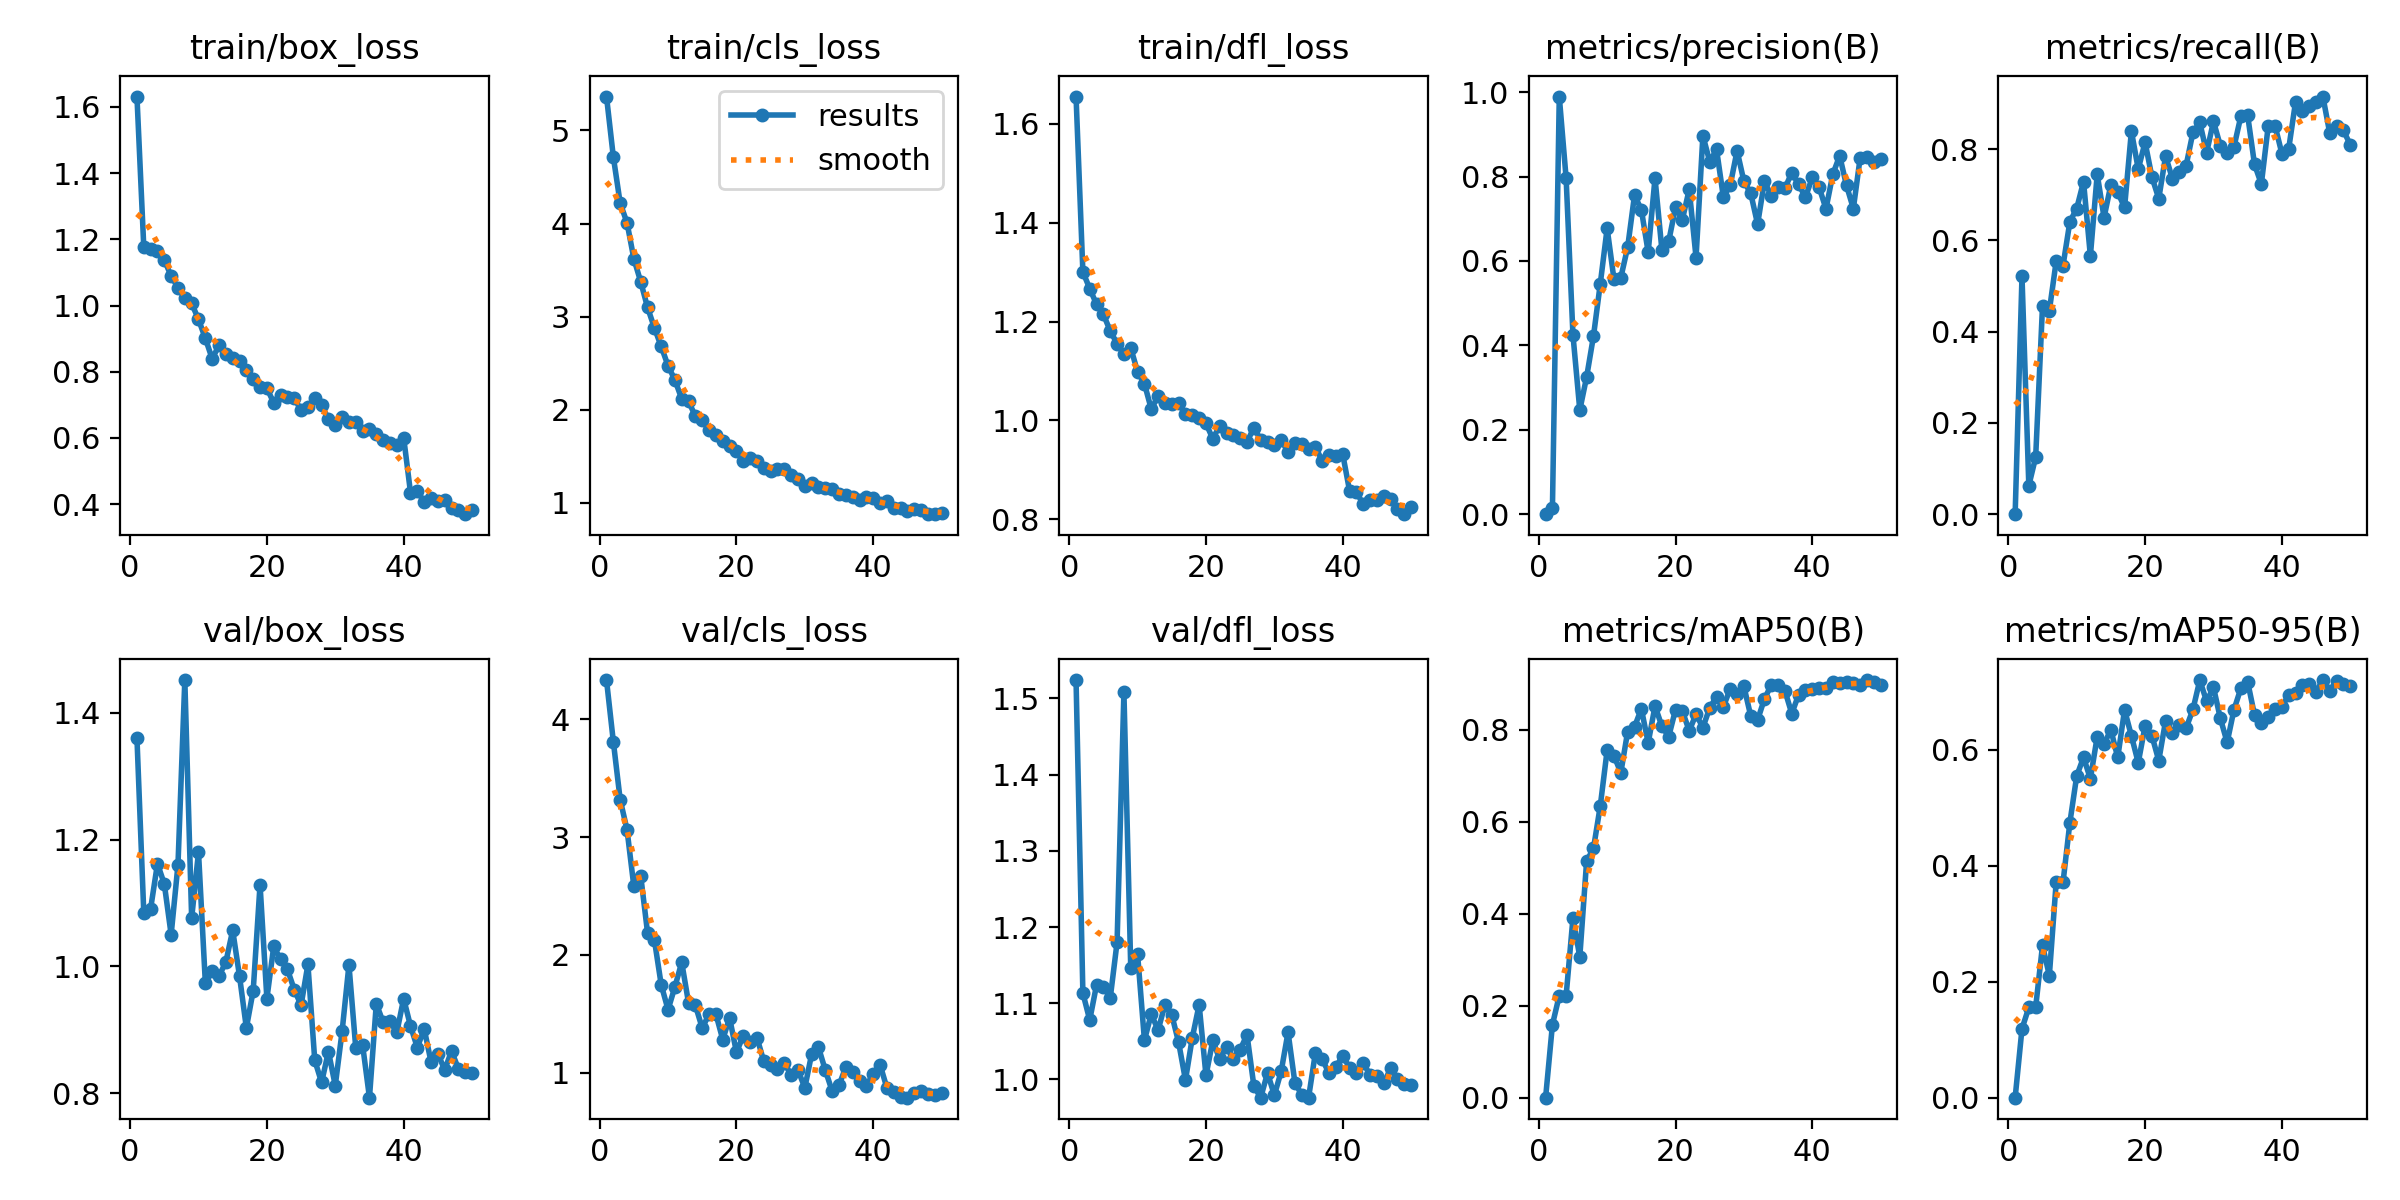

The file beside this chart, header and first rows:
epoch, time, train/box_loss, train/cls_loss, train/dfl_loss, metrics/precision(B), metrics/recall(B), metrics/mAP50(B), metrics/mAP50-95(B), val/box_loss, val/cls_loss, val/dfl_loss, lr/pg0, lr/pg1, lr/pg2
1, 20.08, 1.631, 5.364, 1.655, 0, 0, 0, 0, 1.36, 4.333, 1.524, 0.0001274, 0.0001274, 0.0001274
2, 34.74, 1.176, 4.716, 1.3, 0.01501, 0.5208, 0.1588, 0.1189, 1.084, 3.81, 1.113, 0.0002542, 0.0002542, 0.0002542
3, 44.47, 1.171, 4.22, 1.267, 0.9896, 0.0625, 0.222, 0.1557, 1.091, 3.317, 1.078, 0.0003758, 0.0003758, 0.0003758
4, 58.11, 1.164, 4.009, 1.235, 0.7964, 0.125, 0.2215, 0.1561, 1.162, 3.063, 1.124, 0.000428, 0.000428, 0.000428
5, 71.57, 1.137, 3.622, 1.214, 0.4248, 0.4559, 0.3906, 0.2626, 1.13, 2.581, 1.122, 0.000419, 0.000419, 0.000419
6, 82.29, 1.09, 3.375, 1.181, 0.2467, 0.4459, 0.306, 0.2108, 1.05, 2.672, 1.107, 0.00041, 0.00041, 0.00041
7, 95.55, 1.054, 3.1, 1.155, 0.3251, 0.5542, 0.5146, 0.372, 1.16, 2.189, 1.18, 0.0004009, 0.0004009, 0.0004009
8, 108.1, 1.022, 2.879, 1.134, 0.4218, 0.5447, 0.5418, 0.3714, 1.452, 2.129, 1.508, 0.0003919, 0.0003919, 0.0003919
9, 118.6, 1.006, 2.681, 1.147, 0.5465, 0.6407, 0.6348, 0.4745, 1.076, 1.746, 1.146, 0.0003829, 0.0003829, 0.0003829
10, 131.5, 0.9583, 2.471, 1.098, 0.6775, 0.6698, 0.7556, 0.555, 1.18, 1.535, 1.164, 0.0003739, 0.0003739, 0.0003739
11, 143.6, 0.901, 2.32, 1.074, 0.5563, 0.7287, 0.7434, 0.5874, 0.9742, 1.728, 1.052, 0.0003649, 0.0003649, 0.0003649
12, 158.9, 0.8393, 2.116, 1.023, 0.5605, 0.5659, 0.7067, 0.5504, 0.9921, 1.937, 1.086, 0.0003559, 0.0003559, 0.0003559
13, 171.1, 0.8797, 2.089, 1.049, 0.6328, 0.7448, 0.796, 0.623, 0.9848, 1.591, 1.065, 0.0003469, 0.0003469, 0.0003469
14, 184.3, 0.8525, 1.93, 1.034, 0.7556, 0.6501, 0.8061, 0.6107, 1.007, 1.571, 1.098, 0.0003379, 0.0003379, 0.0003379
15, 194.7, 0.8406, 1.884, 1.034, 0.7218, 0.7221, 0.8456, 0.6347, 1.057, 1.379, 1.085, 0.0003289, 0.0003289, 0.0003289
16, 207.3, 0.8326, 1.781, 1.034, 0.6209, 0.7055, 0.7715, 0.587, 0.9844, 1.498, 1.049, 0.0003199, 0.0003199, 0.0003199
17, 220.2, 0.804, 1.725, 1.012, 0.7964, 0.6722, 0.8513, 0.6692, 0.9028, 1.497, 0.9993, 0.0003109, 0.0003109, 0.0003109
18, 230.2, 0.7788, 1.668, 1.01, 0.6271, 0.8393, 0.8081, 0.6244, 0.9617, 1.281, 1.055, 0.0003018, 0.0003018, 0.0003018
19, 243.4, 0.7553, 1.616, 1.006, 0.6465, 0.7561, 0.7849, 0.5779, 1.129, 1.466, 1.098, 0.0002928, 0.0002928, 0.0002928
20, 256.8, 0.7504, 1.56, 0.9936, 0.727, 0.8151, 0.8437, 0.6416, 0.9492, 1.174, 1.005, 0.0002838, 0.0002838, 0.0002838
21, 266.7, 0.7063, 1.449, 0.9627, 0.6982, 0.7388, 0.8406, 0.6246, 1.031, 1.312, 1.051, 0.0002748, 0.0002748, 0.0002748
22, 279.8, 0.7295, 1.48, 0.9891, 0.7695, 0.6915, 0.7979, 0.5817, 1.011, 1.263, 1.026, 0.0002658, 0.0002658, 0.0002658
23, 292.1, 0.7248, 1.444, 0.974, 0.6081, 0.7845, 0.8333, 0.6506, 0.9954, 1.299, 1.043, 0.0002568, 0.0002568, 0.0002568
24, 302.6, 0.7213, 1.369, 0.9703, 0.8971, 0.735, 0.8048, 0.6287, 0.9634, 1.096, 1.027, 0.0002478, 0.0002478, 0.0002478
25, 315.9, 0.6833, 1.339, 0.9635, 0.8353, 0.7498, 0.8475, 0.6424, 0.9387, 1.061, 1.039, 0.0002388, 0.0002388, 0.0002388
26, 327.8, 0.6924, 1.364, 0.9568, 0.8642, 0.7641, 0.872, 0.6377, 1.003, 1.027, 1.059, 0.0002298, 0.0002298, 0.0002298
27, 338.7, 0.7193, 1.359, 0.9844, 0.7507, 0.8367, 0.8499, 0.6701, 0.8518, 1.079, 0.9916, 0.0002208, 0.0002208, 0.0002208
28, 354.3, 0.6989, 1.297, 0.9608, 0.7797, 0.8583, 0.8894, 0.7205, 0.8168, 0.9838, 0.9761, 0.0002118, 0.0002118, 0.0002118
29, 365.3, 0.6572, 1.256, 0.9556, 0.8612, 0.7922, 0.8771, 0.684, 0.8656, 1.023, 1.009, 0.0002027, 0.0002027, 0.0002027
30, 377.1, 0.6401, 1.181, 0.9493, 0.7887, 0.8607, 0.8942, 0.7082, 0.8118, 0.8718, 0.9793, 0.0001937, 0.0001937, 0.0001937
31, 390.5, 0.6629, 1.21, 0.9608, 0.7603, 0.8075, 0.8297, 0.6549, 0.8975, 1.159, 1.011, 0.0001847, 0.0001847, 0.0001847
32, 400.6, 0.6477, 1.174, 0.9353, 0.687, 0.7909, 0.8212, 0.6131, 1.002, 1.215, 1.062, 0.0001757, 0.0001757, 0.0001757
33, 413.1, 0.6483, 1.155, 0.9534, 0.789, 0.805, 0.867, 0.6695, 0.8708, 1.021, 0.9958, 0.0001667, 0.0001667, 0.0001667
34, 426.2, 0.6219, 1.147, 0.9517, 0.7542, 0.8718, 0.8975, 0.7063, 0.8757, 0.8431, 0.9799, 0.0001577, 0.0001577, 0.0001577
35, 436.7, 0.6264, 1.093, 0.9429, 0.7742, 0.874, 0.8969, 0.7177, 0.7928, 0.8921, 0.9761, 0.0001487, 0.0001487, 0.0001487
36, 449.3, 0.6133, 1.085, 0.9463, 0.7724, 0.7667, 0.8845, 0.6604, 0.9411, 1.05, 1.035, 0.0001397, 0.0001397, 0.0001397
37, 462.6, 0.5953, 1.061, 0.9179, 0.8096, 0.7234, 0.8351, 0.6472, 0.912, 1.007, 1.026, 0.0001307, 0.0001307, 0.0001307
38, 472.3, 0.5858, 1.033, 0.9302, 0.7814, 0.8498, 0.8764, 0.6574, 0.9133, 0.9327, 1.008, 0.0001217, 0.0001217, 0.0001217
39, 485.2, 0.5794, 1.066, 0.9271, 0.7513, 0.8515, 0.8863, 0.6707, 0.8959, 0.8885, 1.017, 0.0001127, 0.0001127, 0.0001127
40, 498.1, 0.6014, 1.048, 0.931, 0.798, 0.7903, 0.8884, 0.6734, 0.949, 0.9921, 1.031, 0.0001036, 0.0001036, 0.0001036
41, 510.8, 0.4354, 1.001, 0.8569, 0.7743, 0.8005, 0.8899, 0.6955, 0.9058, 1.069, 1.015, 9.464e-05, 9.464e-05, 9.464e-05
42, 523.7, 0.4389, 1.022, 0.8545, 0.7236, 0.9034, 0.8909, 0.699, 0.8719, 0.8709, 1.008, 8.5631e-05, 8.5631e-05, 8.5631e-05
43, 537.1, 0.4074, 0.94, 0.83, 0.8055, 0.8835, 0.903, 0.7117, 0.9014, 0.8342, 1.022, 7.6622e-05, 7.6622e-05, 7.6622e-05
44, 552, 0.4178, 0.9393, 0.8382, 0.8492, 0.8936, 0.9027, 0.7131, 0.8495, 0.793, 1.006, 6.7613e-05, 6.7613e-05, 6.7613e-05
45, 562.6, 0.4101, 0.9165, 0.8395, 0.779, 0.9038, 0.9027, 0.7008, 0.8624, 0.7879, 1.004, 5.8604e-05, 5.8604e-05, 5.8604e-05
46, 575.7, 0.4119, 0.9323, 0.8464, 0.7242, 0.9152, 0.9021, 0.7207, 0.8366, 0.8317, 0.9954, 4.9595e-05, 4.9595e-05, 4.9595e-05
47, 585.8, 0.3898, 0.9185, 0.8402, 0.8449, 0.835, 0.897, 0.7023, 0.8663, 0.8436, 1.014, 4.0586e-05, 4.0586e-05, 4.0586e-05
48, 598.6, 0.3821, 0.8778, 0.82, 0.8474, 0.8515, 0.908, 0.719, 0.8385, 0.8162, 1.001, 3.1577e-05, 3.1577e-05, 3.1577e-05
49, 611.9, 0.3699, 0.8823, 0.81, 0.8356, 0.8409, 0.9029, 0.7135, 0.8326, 0.8133, 0.9942, 2.2568e-05, 2.2568e-05, 2.2568e-05
50, 621.4, 0.3819, 0.8861, 0.8241, 0.841, 0.8097, 0.8977, 0.7105, 0.8314, 0.8249, 0.9929, 1.3559e-05, 1.3559e-05, 1.3559e-05
